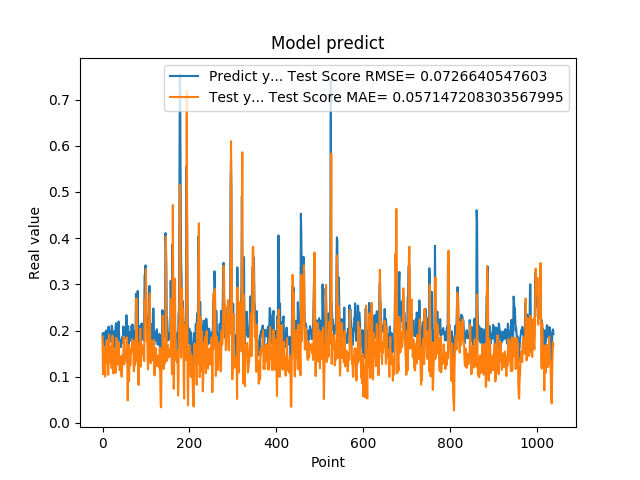

The file beside this chart, header and first rows:
1.935185045003890991e-01, 1.867963298421231599e-01
1.787700653076171875e-01, 1.055333802407097399e-01
1.761920750141144076e-01, 1.256644661833825893e-01
1.861467957496643066e-01, 1.513458701173412968e-01
1.954913884401321134e-01, 1.522780702288621668e-01
1.660518944263458530e-01, 1.642711433922788289e-01
1.907722949981689176e-01, 1.002872882063966520e-01
1.898660957813262939e-01, 1.417657388432743137e-01
2.001174986362457275e-01, 1.305930927152828547e-01
1.948629021644592563e-01, 1.760337513678996713e-01
1.779100298881530762e-01, 1.792777810931826532e-01
1.810636967420578003e-01, 1.357300241104889560e-01
1.635809391736984530e-01, 1.386854365746442719e-01
1.916799396276473999e-01, 1.039865635568134605e-01
2.085516005754470825e-01, 1.322551474461006182e-01
1.828240007162094394e-01, 1.911829719686395368e-01
1.857409924268722534e-01, 1.558565350055106657e-01
1.752161234617233276e-01, 1.410370000558025527e-01
1.845117062330245972e-01, 1.293394202201556265e-01
1.984785944223403931e-01, 1.342381141731775474e-01
1.841159015893935880e-01, 1.658356842989081315e-01
2.104043960571288785e-01, 1.185222671809247341e-01
2.088565975427627841e-01, 1.532080755974758735e-01
1.900728046894073209e-01, 1.889513483243482894e-01
1.658952832221984863e-01, 1.478444184021276975e-01
1.852532625198364535e-01, 1.070732791823094526e-01
1.799222826957702359e-01, 1.278947120440164786e-01
1.978618204593658447e-01, 1.315748072784148071e-01
1.711323857307434082e-01, 1.571441117985292180e-01
1.623787879943847379e-01, 1.217758974104680286e-01
2.059821039438247958e-01, 1.079716226459071921e-01
2.158481031656264981e-01, 1.777311136658600577e-01
1.768843084573745450e-01, 1.839078261223235922e-01
1.834106147289275845e-01, 1.258007417422404017e-01
1.805770993232727051e-01, 1.259130118140364130e-01
2.012096941471099854e-01, 1.359030337822545453e-01
2.066745012998580933e-01, 1.596593997325581882e-01
2.195876985788345337e-01, 1.748754424510597372e-01
1.944769918918609619e-01, 1.600869417229866254e-01
1.704634428024291992e-01, 1.145340265027477988e-01
1.750701963901519775e-01, 1.137378353810887671e-01
1.796004772186279297e-01, 1.256384727143655400e-01
1.640222966670989990e-01, 1.433614521193161961e-01
1.769366562366485596e-01, 1.094859285066498572e-01
1.781685650348663330e-01, 1.002180304720302340e-01
1.855484992265701294e-01, 1.154474045443454472e-01
1.732649058103561401e-01, 1.470434048266851257e-01
1.832000017166137418e-01, 1.374906189598509021e-01
2.088083624839782715e-01, 1.473244245208373548e-01
1.873752027750015536e-01, 1.867442277049297938e-01
1.986005455255508423e-01, 1.267804776546883894e-01
1.863885968923568726e-01, 1.440906659463405126e-01
1.885485500097274780e-01, 1.480764869772229764e-01
1.833238750696182529e-01, 1.578118511604437446e-01
2.096922993659972867e-01, 1.377563923790445233e-01
2.330529242753982544e-01, 1.696972496995864943e-01
2.151579260826110562e-01, 1.849735513330433290e-01
1.312076449394226074e-01, 1.444205406452123142e-01
1.684847325086593628e-01, 4.873846014273228860e-02
2.097207009792327881e-01, 1.299952575789877496e-01
1.697814613580703458e-01, 1.689439825248006954e-01
... 979 more rows
